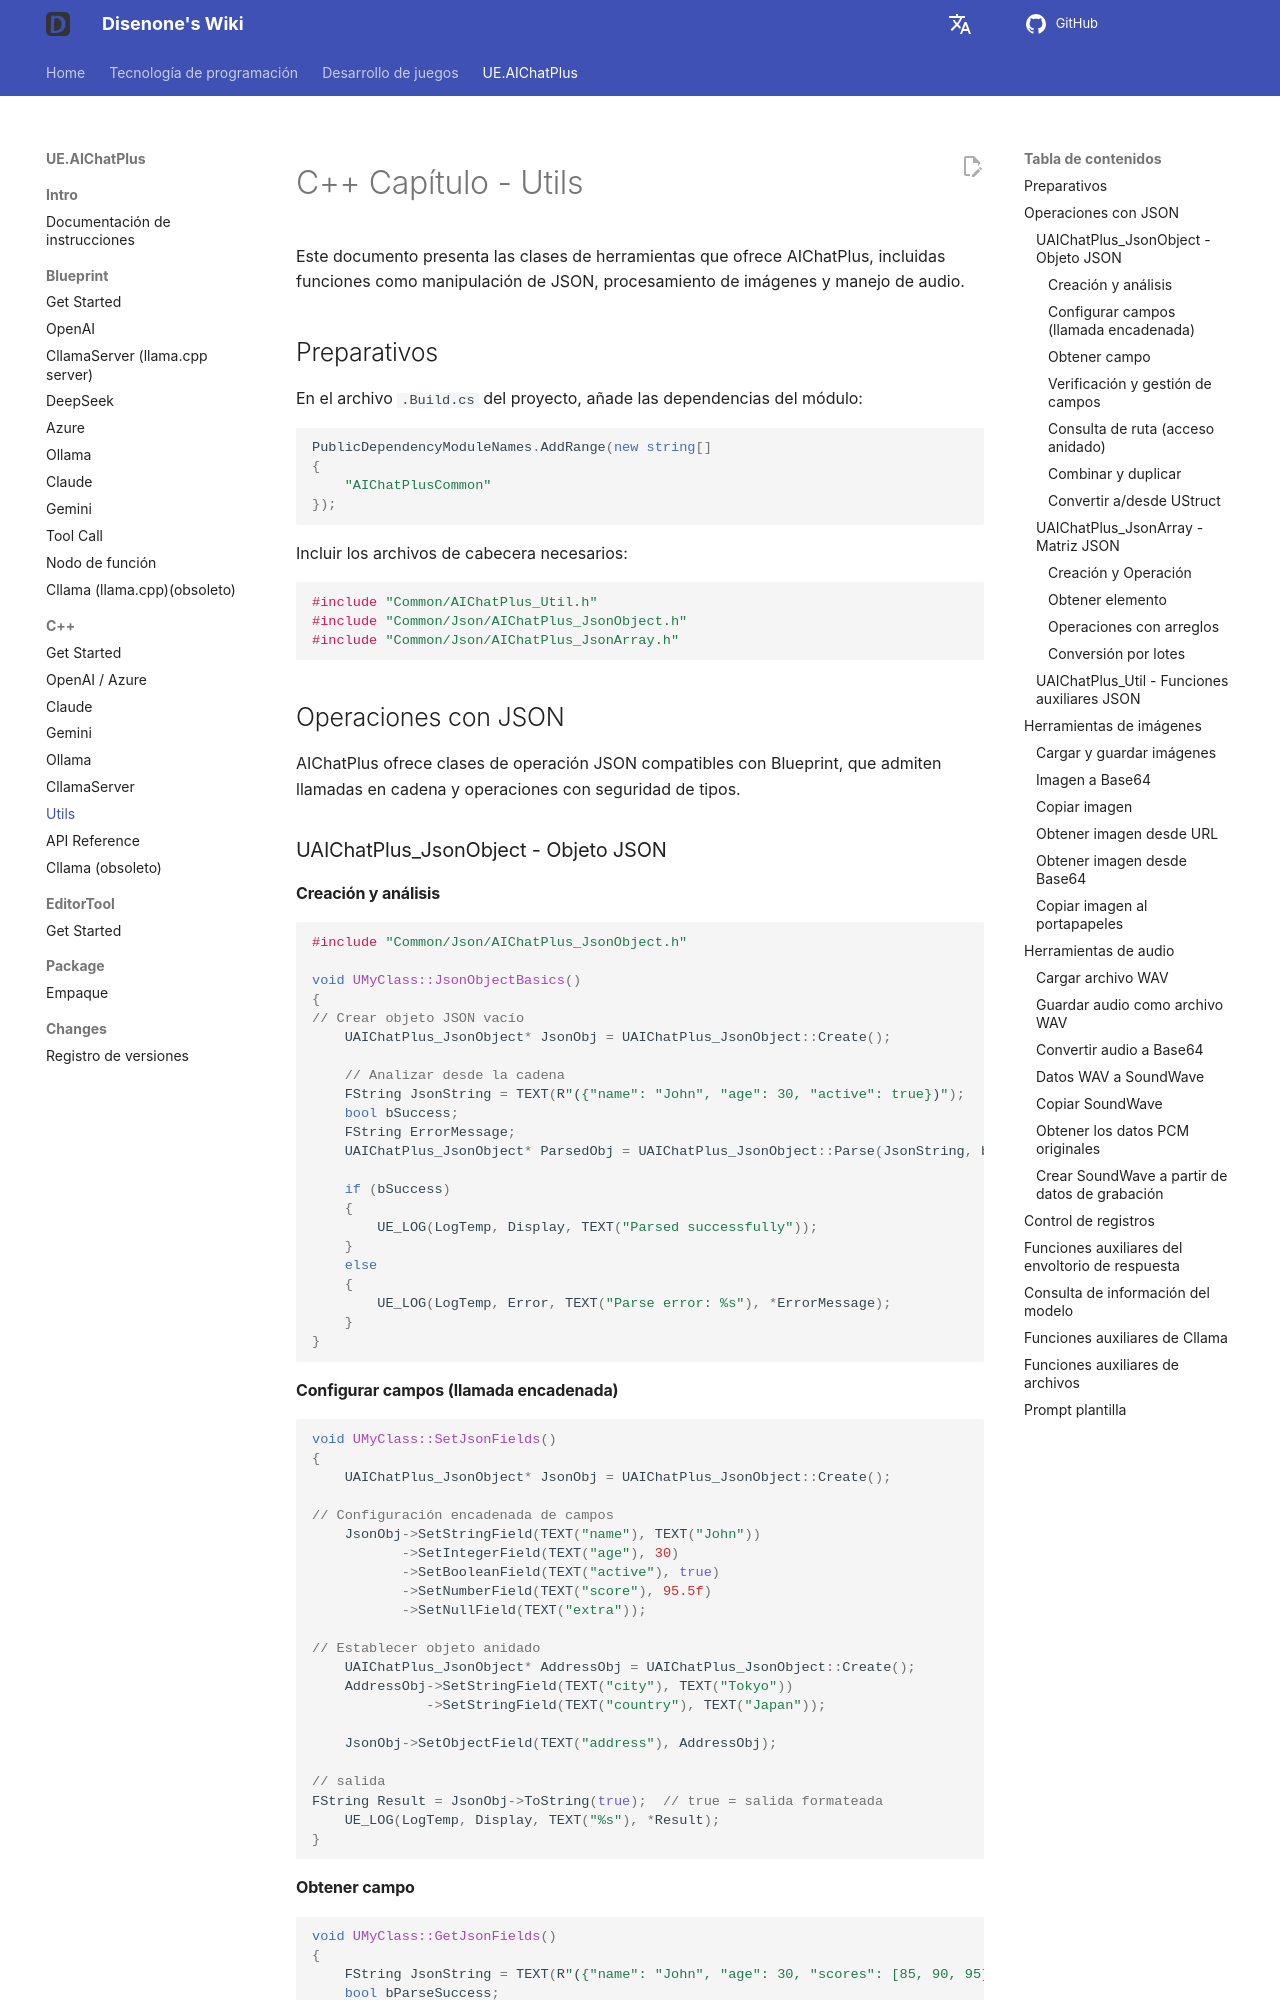

repository: disenone/wiki · page: es/ue-插件-AIChatPlus-Usage-Source-Utils/index.html · generator: mkdocs

---
layout: post
title: Utils
tags:
- dev
- game
- UE
- UnreanEngine
- UE4
- UE5
- Editor
- Editor Plus
- Editor Plugin
- AI Chat
- Chatbot
- Json
- Image
- Sound
description: Utils
---

<meta property="og:title" content="UE 插件 AIChatPlus 使用说明 - C++ 篇 - Utils" />

#C++ Capítulo - Utils

Este documento presenta las clases de herramientas que ofrece AIChatPlus, incluidas funciones como manipulación de JSON, procesamiento de imágenes y manejo de audio.

##Preparativos

En el archivo `.Build.cs` del proyecto, añade las dependencias del módulo:

```csharp
PublicDependencyModuleNames.AddRange(new string[]
{
    "AIChatPlusCommon"
});
```

Incluir los archivos de cabecera necesarios:

```cpp
#include "Common/AIChatPlus_Util.h"
#include "Common/Json/AIChatPlus_JsonObject.h"
#include "Common/Json/AIChatPlus_JsonArray.h"
```

##Operaciones con JSON

AIChatPlus ofrece clases de operación JSON compatibles con Blueprint, que admiten llamadas en cadena y operaciones con seguridad de tipos.

###UAIChatPlus_JsonObject - Objeto JSON

####Creación y análisis

```cpp
#include "Common/Json/AIChatPlus_JsonObject.h"

void UMyClass::JsonObjectBasics()
{
// Crear objeto JSON vacío
    UAIChatPlus_JsonObject* JsonObj = UAIChatPlus_JsonObject::Create();

    // Analizar desde la cadena
    FString JsonString = TEXT(R"({"name": "John", "age": 30, "active": true})");
    bool bSuccess;
    FString ErrorMessage;
    UAIChatPlus_JsonObject* ParsedObj = UAIChatPlus_JsonObject::Parse(JsonString, bSuccess, ErrorMessage);

    if (bSuccess)
    {
        UE_LOG(LogTemp, Display, TEXT("Parsed successfully"));
    }
    else
    {
        UE_LOG(LogTemp, Error, TEXT("Parse error: %s"), *ErrorMessage);
    }
}
```

####Configurar campos (llamada encadenada)

```cpp
void UMyClass::SetJsonFields()
{
    UAIChatPlus_JsonObject* JsonObj = UAIChatPlus_JsonObject::Create();

// Configuración encadenada de campos
    JsonObj->SetStringField(TEXT("name"), TEXT("John"))
           ->SetIntegerField(TEXT("age"), 30)
           ->SetBooleanField(TEXT("active"), true)
           ->SetNumberField(TEXT("score"), 95.5f)
           ->SetNullField(TEXT("extra"));

// Establecer objeto anidado
    UAIChatPlus_JsonObject* AddressObj = UAIChatPlus_JsonObject::Create();
    AddressObj->SetStringField(TEXT("city"), TEXT("Tokyo"))
              ->SetStringField(TEXT("country"), TEXT("Japan"));

    JsonObj->SetObjectField(TEXT("address"), AddressObj);

// salida
FString Result = JsonObj->ToString(true);  // true = salida formateada
    UE_LOG(LogTemp, Display, TEXT("%s"), *Result);
}
```

####Obtener campo
